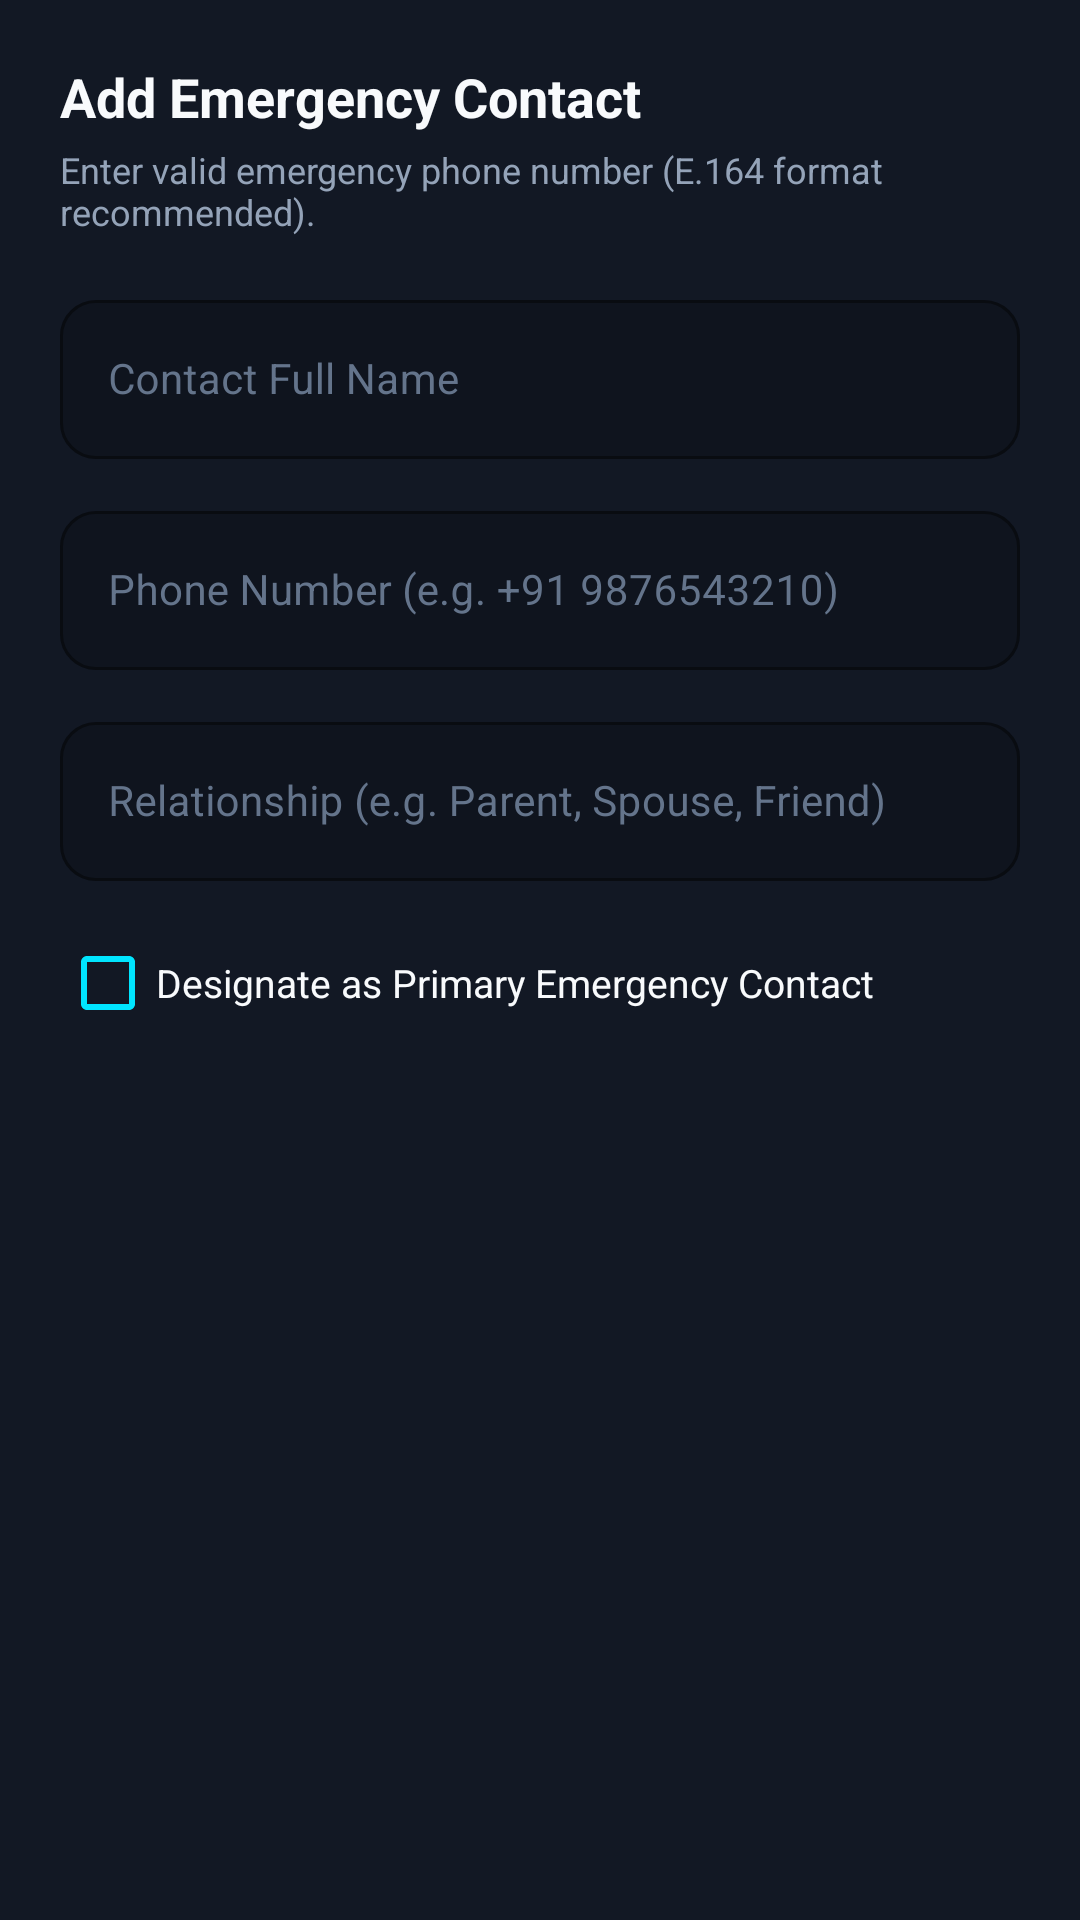

This screen was rendered from an Android layout file. Write that file and the resources it references.
<!-- AndroidManifest.xml: application theme Theme.BLACKOUT -->
<!-- res/layout/dialog_add_contact.xml -->
<?xml version="1.0" encoding="utf-8"?>
<LinearLayout xmlns:android="http://schemas.android.com/apk/res/android"
    xmlns:app="http://schemas.android.com/apk/res-auto"
    android:layout_width="match_parent"
    android:layout_height="wrap_content"
    android:background="@color/bg_surface"
    android:orientation="vertical"
    android:padding="20dp">

    <TextView
        android:id="@+id/tv_dialog_contact_title"
        android:layout_width="wrap_content"
        android:layout_height="wrap_content"
        android:text="Add Emergency Contact"
        android:textColor="@color/text_primary"
        android:textSize="18sp"
        android:textStyle="bold" />

    <TextView
        android:layout_width="wrap_content"
        android:layout_height="wrap_content"
        android:layout_marginTop="4dp"
        android:text="Enter valid emergency phone number (E.164 format recommended)."
        android:textColor="@color/text_secondary"
        android:textSize="12sp" />

    <com.google.android.material.textfield.TextInputLayout
        android:id="@+id/til_dialog_contact_name"
        style="@style/Widget.BLACKOUT.TextInputLayout"
        android:layout_width="match_parent"
        android:layout_height="wrap_content"
        android:layout_marginTop="16dp"
        android:hint="Contact Full Name">

        <com.google.android.material.textfield.TextInputEditText
            android:id="@+id/et_dialog_contact_name"
            android:layout_width="match_parent"
            android:layout_height="wrap_content"
            android:inputType="textPersonName"
            android:textColor="@color/text_primary"
            android:textSize="14sp" />
    </com.google.android.material.textfield.TextInputLayout>

    <com.google.android.material.textfield.TextInputLayout
        android:id="@+id/til_dialog_contact_phone"
        style="@style/Widget.BLACKOUT.TextInputLayout"
        android:layout_width="match_parent"
        android:layout_height="wrap_content"
        android:layout_marginTop="12dp"
        android:hint="Phone Number (e.g. +91 9876543210)">

        <com.google.android.material.textfield.TextInputEditText
            android:id="@+id/et_dialog_contact_phone"
            android:layout_width="match_parent"
            android:layout_height="wrap_content"
            android:inputType="phone"
            android:textColor="@color/text_primary"
            android:textSize="14sp" />
    </com.google.android.material.textfield.TextInputLayout>

    <com.google.android.material.textfield.TextInputLayout
        android:id="@+id/til_dialog_contact_relationship"
        style="@style/Widget.BLACKOUT.TextInputLayout"
        android:layout_width="match_parent"
        android:layout_height="wrap_content"
        android:layout_marginTop="12dp"
        android:hint="Relationship (e.g. Parent, Spouse, Friend)">

        <com.google.android.material.textfield.TextInputEditText
            android:id="@+id/et_dialog_contact_relationship"
            android:layout_width="match_parent"
            android:layout_height="wrap_content"
            android:inputType="textCapWords"
            android:textColor="@color/text_primary"
            android:textSize="14sp" />
    </com.google.android.material.textfield.TextInputLayout>

    <CheckBox
        android:id="@+id/cb_dialog_contact_primary"
        android:layout_width="wrap_content"
        android:layout_height="wrap_content"
        android:layout_marginTop="10dp"
        android:buttonTint="@color/teal_accent"
        android:text="Designate as Primary Emergency Contact"
        android:textColor="@color/text_primary"
        android:textSize="13sp" />

</LinearLayout>
<!-- resources referenced by this layout -->
<resources>
  <color name="bg_surface">#121824</color>
  <color name="teal_accent">#00E5FF</color>
  <color name="text_primary">#F8FAFC</color>
  <color name="text_secondary">#94A3B8</color>
  <style name="Widget.BLACKOUT.TextInputLayout" parent="Widget.MaterialComponents.TextInputLayout.OutlinedBox">
          <item name="boxStrokeColor">@color/teal_accent</item>
          <item name="boxStrokeWidth">1dp</item>
          <item name="boxStrokeWidthFocused">1.5dp</item>
          <item name="boxBackgroundColor">@color/bg_surface_subtle</item>
          <item name="boxCornerRadiusTopStart">@dimen/button_corner_radius</item>
          <item name="boxCornerRadiusTopEnd">@dimen/button_corner_radius</item>
          <item name="boxCornerRadiusBottomStart">@dimen/button_corner_radius</item>
          <item name="boxCornerRadiusBottomEnd">@dimen/button_corner_radius</item>
          <item name="hintTextColor">@color/text_secondary</item>
          <item name="android:textColorHint">@color/text_muted</item>
      </style>
  <style name="Theme.BLACKOUT" parent="Theme.MaterialComponents.NoActionBar">
          
          <item name="colorPrimary">@color/teal_accent</item>
          <item name="colorPrimaryVariant">@color/teal_dark</item>
          <item name="colorOnPrimary">@color/bg_dark</item>
  
          
          <item name="colorSecondary">@color/emergency_red</item>
          <item name="colorSecondaryVariant">@color/emergency_red_dark</item>
          <item name="colorOnSecondary">@color/white</item>
  
          
          <item name="android:windowBackground">@color/bg_dark</item>
          <item name="android:colorBackground">@color/bg_dark</item>
          <item name="colorSurface">@color/bg_surface</item>
          <item name="colorOnSurface">@color/text_primary</item>
  
          
          <item name="android:statusBarColor">@color/bg_dark</item>
          <item name="android:navigationBarColor">@color/bg_bottom_nav</item>
          <item name="android:windowLightStatusBar">false</item>
          <item name="android:windowLightNavigationBar" tools:targetApi="o_mr1">false</item>
  
          
          <item name="android:textColorPrimary">@color/text_primary</item>
          <item name="android:textColorSecondary">@color/text_secondary</item>
      </style>
  <color name="bg_surface_subtle">#0F141E</color>
  <dimen name="button_corner_radius">12dp</dimen>
  <color name="text_muted">#64748B</color>
  <color name="teal_dark">#0E7490</color>
  <color name="bg_dark">#0A0E17</color>
  <color name="emergency_red">#EF4444</color>
  <color name="emergency_red_dark">#B91C1C</color>
  <color name="white">#FFFFFF</color>
  <color name="bg_bottom_nav">#0D121C</color>
</resources>
